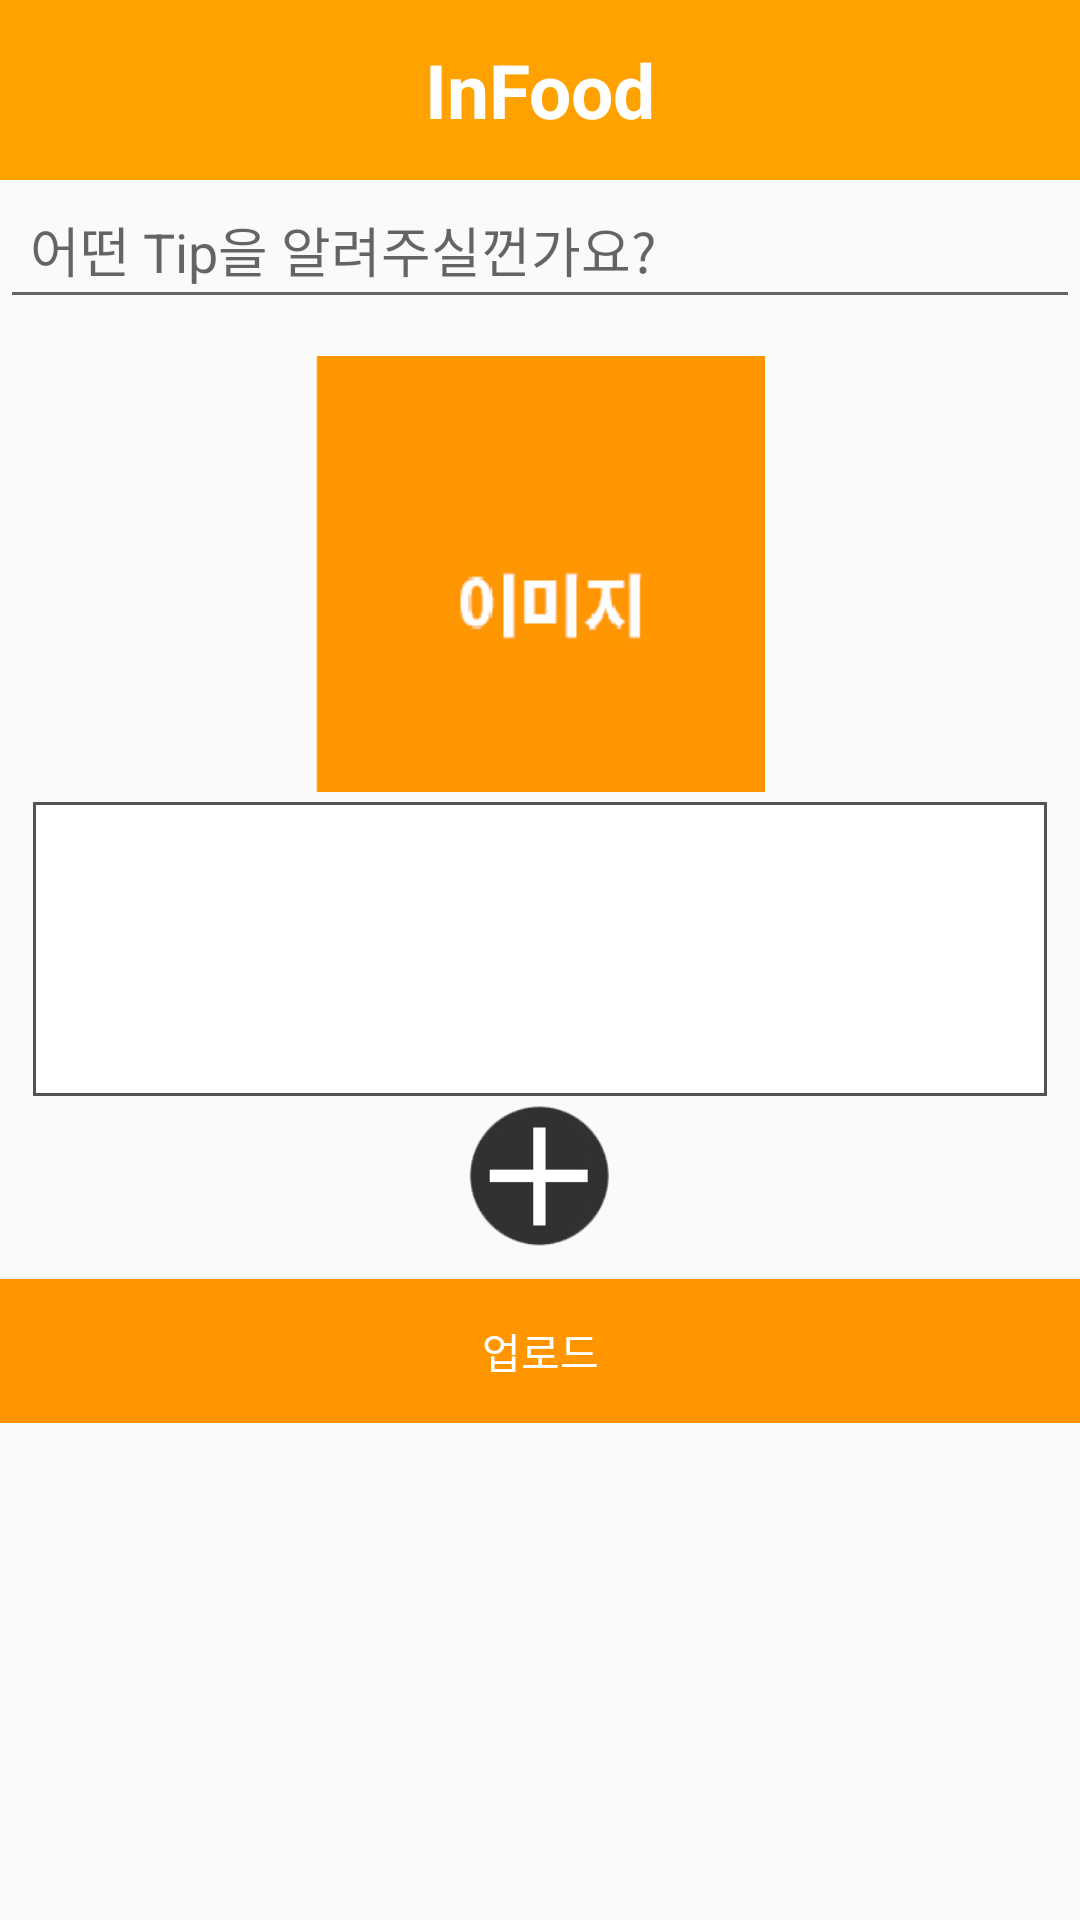

Reconstruct the res/layout file that produces this screen, plus the resources it refers to.
<!-- AndroidManifest.xml: application theme AppTheme -->
<!-- res/layout/activity_content_tip.xml -->
<?xml version="1.0" encoding="utf-8"?>
<LinearLayout
    xmlns:android="http://schemas.android.com/apk/res/android"
    android:layout_width="match_parent"
    android:layout_height="match_parent"
    android:orientation="vertical">

    <ScrollView
        android:layout_width="match_parent"
        android:layout_height="match_parent"
        android:scrollbars="vertical">

        <LinearLayout
            android:layout_width="match_parent"
            android:layout_height="match_parent"
            android:orientation="vertical">

            <TextView
                android:layout_width="match_parent"
                android:layout_height="60dp"
                android:background="#ffa200"
                android:gravity="center"
                android:text="InFood"
                android:textColor="#ffffff"
                android:textSize="25dp"
                android:textStyle="bold" />

            <EditText
                android:id="@+id/tip_title"
                android:layout_width="match_parent"
                android:layout_height="wrap_content"
                android:padding="10dp"
                android:hint="어떤 Tip을 알려주실껀가요?"/>

            <LinearLayout
                android:id="@+id/tip_layout1"
                android:layout_width="match_parent"
                android:layout_height="wrap_content"
                android:orientation="vertical"
                android:padding="10dp"
                android:gravity="center">

                <ImageView
                    android:id="@+id/tip_img1"
                    android:layout_width="150dp"
                    android:layout_height="150dp"
                    android:src="@mipmap/tip_img_upload"
                    />

                <EditText
                    android:id="@+id/tip_content1"
                    android:layout_width="match_parent"
                    android:layout_height="100dp"
                    android:background="@drawable/edittext"
                    />

                <LinearLayout
                    android:layout_width="match_parent"
                    android:layout_height="wrap_content"
                    android:orientation="horizontal"
                    android:gravity="center">

                    <ImageView
                        android:id="@+id/tip_nextbtn1"
                        android:layout_width="50dp"
                        android:layout_height="50dp"
                        android:src="@mipmap/plus"/>

                </LinearLayout>

            </LinearLayout>

            <LinearLayout
                android:id="@+id/tip_layout2"
                android:layout_width="match_parent"
                android:layout_height="wrap_content"
                android:orientation="vertical"
                android:padding="10dp"
                android:gravity="center"
                android:visibility="gone">

                <ImageView
                    android:id="@+id/tip_img2"
                    android:layout_width="150dp"
                    android:layout_height="150dp"
                    android:src="@mipmap/tip_img_upload"
                    />

                <EditText
                    android:id="@+id/tip_content2"
                    android:layout_width="match_parent"
                    android:layout_height="100dp"
                    android:background="@drawable/edittext"
                    />

                <LinearLayout
                    android:layout_width="match_parent"
                    android:layout_height="wrap_content"
                    android:orientation="horizontal"
                    android:gravity="center">

                    <ImageView
                        android:id="@+id/tip_cancel1"
                        android:layout_width="50dp"
                        android:layout_height="50dp"
                        android:src="@mipmap/minus"/>

                    <ImageView
                        android:id="@+id/tip_nextbtn2"
                        android:layout_width="50dp"
                        android:layout_height="50dp"
                        android:src="@mipmap/plus"/>

                </LinearLayout>

            </LinearLayout>

            <LinearLayout
                android:id="@+id/tip_layout3"
                android:layout_width="match_parent"
                android:layout_height="wrap_content"
                android:orientation="vertical"
                android:padding="10dp"
                android:gravity="center"
                android:visibility="gone">

                <ImageView
                    android:id="@+id/tip_img3"
                    android:layout_width="150dp"
                    android:layout_height="150dp"
                    android:src="@mipmap/tip_img_upload"
                    />

                <EditText
                    android:id="@+id/tip_content3"
                    android:layout_width="match_parent"
                    android:layout_height="100dp"
                    android:background="@drawable/edittext"
                    />

                <LinearLayout
                    android:layout_width="match_parent"
                    android:layout_height="wrap_content"
                    android:orientation="horizontal"
                    android:gravity="center">

                    <ImageView
                        android:id="@+id/tip_cancel2"
                        android:layout_width="50dp"
                        android:layout_height="50dp"
                        android:src="@mipmap/minus"/>

                    <ImageView
                        android:id="@+id/tip_nextbtn3"
                        android:layout_width="50dp"
                        android:layout_height="50dp"
                        android:src="@mipmap/plus"/>

                </LinearLayout>

            </LinearLayout>

            <LinearLayout
                android:id="@+id/tip_layout4"
                android:layout_width="match_parent"
                android:layout_height="wrap_content"
                android:orientation="vertical"
                android:padding="10dp"
                android:gravity="center"
                android:visibility="gone">

                <ImageView
                    android:id="@+id/tip_img4"
                    android:layout_width="150dp"
                    android:layout_height="150dp"
                    android:src="@mipmap/tip_img_upload"
                    />

                <EditText
                    android:id="@+id/tip_content4"
                    android:layout_width="match_parent"
                    android:layout_height="100dp"
                    android:background="@drawable/edittext"
                    />

                <LinearLayout
                    android:layout_width="match_parent"
                    android:layout_height="wrap_content"
                    android:orientation="horizontal"
                    android:gravity="center">

                    <ImageView
                        android:id="@+id/tip_cancel3"
                        android:layout_width="50dp"
                        android:layout_height="50dp"
                        android:src="@mipmap/minus"/>

                    <ImageView
                        android:id="@+id/tip_nextbtn4"
                        android:layout_width="50dp"
                        android:layout_height="50dp"
                        android:src="@mipmap/plus"/>

                </LinearLayout>

            </LinearLayout>

            <LinearLayout
                android:id="@+id/tip_layout5"
                android:layout_width="match_parent"
                android:layout_height="wrap_content"
                android:orientation="vertical"
                android:padding="10dp"
                android:gravity="center"
                android:visibility="gone"
                >

                <ImageView
                    android:id="@+id/tip_img5"
                    android:layout_width="150dp"
                    android:layout_height="150dp"
                    android:src="@mipmap/tip_img_upload"
                    />

                <EditText
                    android:id="@+id/tip_content5"
                    android:layout_width="match_parent"
                    android:layout_height="100dp"
                    android:background="@drawable/edittext"
                    />

                <LinearLayout
                    android:layout_width="match_parent"
                    android:layout_height="wrap_content"
                    android:gravity="center"
                    android:orientation="horizontal">

                    <ImageView
                        android:id="@+id/tip_cancel4"
                        android:layout_width="50dp"
                        android:layout_height="50dp"
                        android:src="@mipmap/minus"/>

                </LinearLayout>

            </LinearLayout>

            <Button
                android:id="@+id/content_tip_upload_btn"
                android:layout_width="match_parent"
                android:layout_height="wrap_content"
                android:text="업로드"
                android:textColor="#fff"
                android:background="#ff9600"
                android:layout_gravity="bottom"/>

        </LinearLayout>

    </ScrollView>

</LinearLayout>
<!-- resources referenced by this layout -->
<resources>
  <!-- drawable edittext (drawable) -->
  <?xml version="1.0" encoding="utf-8"?>
  <layer-list xmlns:android="http://schemas.android.com/apk/res/android" >
  
      <item
          android:bottom="1dp"
          android:left="1dp"
          android:right="1dp"
          android:top="1dp">
          <shape android:shape="rectangle" >
              <stroke
                  android:width="1dp"
                  android:color="#535353" />
  
              <solid android:color="#fff" />
          </shape>
      </item>
  
  </layer-list>
  <!-- mipmap minus: png bitmap (mipmap-xxhdpi, 6841 bytes) -->
  <!-- mipmap plus: png bitmap (mipmap-xxhdpi, 6868 bytes) -->
  <!-- mipmap tip_img_upload: png bitmap (mipmap-xxhdpi, 4281 bytes) -->
  <style name="AppTheme" parent="Theme.AppCompat.Light.DarkActionBar">
          
          <item name="colorPrimary">@color/colorPrimary</item>
          <item name="colorPrimaryDark">@color/colorPrimaryDark</item>
          <item name="colorAccent">@color/colorAccent</item>
  
          
          <item name="windowNoTitle">true</item>
          <item name="windowActionBar">false</item>
      </style>
  <!-- not gathered from this repository: default colours our renderer supplied (Android Studio template values) -->
  <color name="colorPrimary">#FF6200EE</color>
  <color name="colorPrimaryDark">#FF3700B3</color>
  <color name="colorAccent">#FF03DAC5</color>
</resources>
